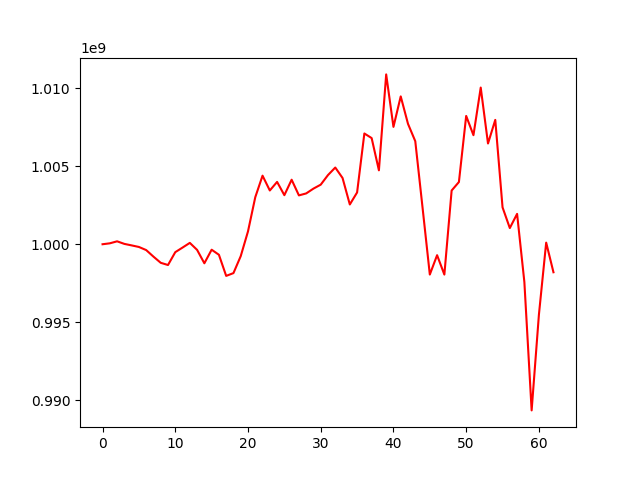

The data file committed next to this chart (first rows):
, 0
0, 1000000000
1, 1000059376
2, 1000187470
3, 1000022417
4, 999926424
5, 999825635
6, 999626850
7, 999206614
8, 998811322
9, 998669276
10, 999492670
11, 999787148
12, 1000087483
13, 999639698
14, 998780402
15, 999649812
16, 999325789
17, 997972579
18, 998151400
19, 999238221
20, 1000824476
21, 1003012829
22, 1004393096
23, 1003444359
24, 1003993282
25, 1003142954
26, 1004133642
27, 1003129561
28, 1003255295
29, 1003563511
30, 1003817061
31, 1004432692
32, 1004914066
33, 1004245017
34, 1002547619
35, 1003317505
36, 1007095140
37, 1006801366
38, 1004735689
39, 1010879965
40, 1007517446
41, 1009470835
42, 1007712259
43, 1006601204
44, 1002347317
45, 998058307
46, 999299356
47, 998056560
48, 1003441217
49, 1003985797
50, 1008219519
51, 1006986570
52, 1010036309
53, 1006453304
54, 1007967258
55, 1002363002
56, 1001036794
57, 1001945441
58, 997583232
59, 989356435
... 3 more rows
